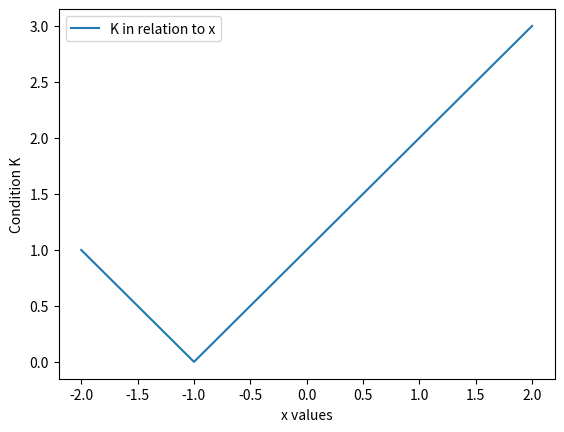

Write Python code to recreate this figure.
import numpy as np
import matplotlib.pyplot as plt


# condition is calculated with the following formula:
#
#      |f'(x)|*|x|
# K := -------------
#         |f(x)|
#
# condition K is small -> well conditioned problem
# condition K is big   -> badly conditioned problem
#

def function(x):
    return x * np.exp(x)


def derivative(x):
    return x * np.exp(x) + np.exp(x)


def condition(value):
    return (np.abs(derivative(value)) * np.abs(value)) / np.abs(function(value))


# plot

step = 0.00001
a = -2
b = 2
plotting_range = (a, b + step)
x_values = np.arange(plotting_range[0], plotting_range[1], step)
y_values = [condition(x) for x in x_values]
plt.plot(x_values, y_values, label='K in relation to x')
plt.xlabel('x values')
plt.ylabel('Condition K')
plt.legend()
plt.show()  # not needed in jupyter

"""
Gut konditioniertes Problem fuer K <= 1        

Forderung: |x+1| <= 1    

Fuer x > -1: 
  Forderung: 1 + x <= 1 
    => x <= 0                                  2P
Fuer x < -1:
  Forderung: -(1+x) <= 1
    => -1-x <= 1
    => -x <= 2
    => x >= -2                                 2P
    
Gute Konditionierung fuer -2 <= x <= 0         1P

"""